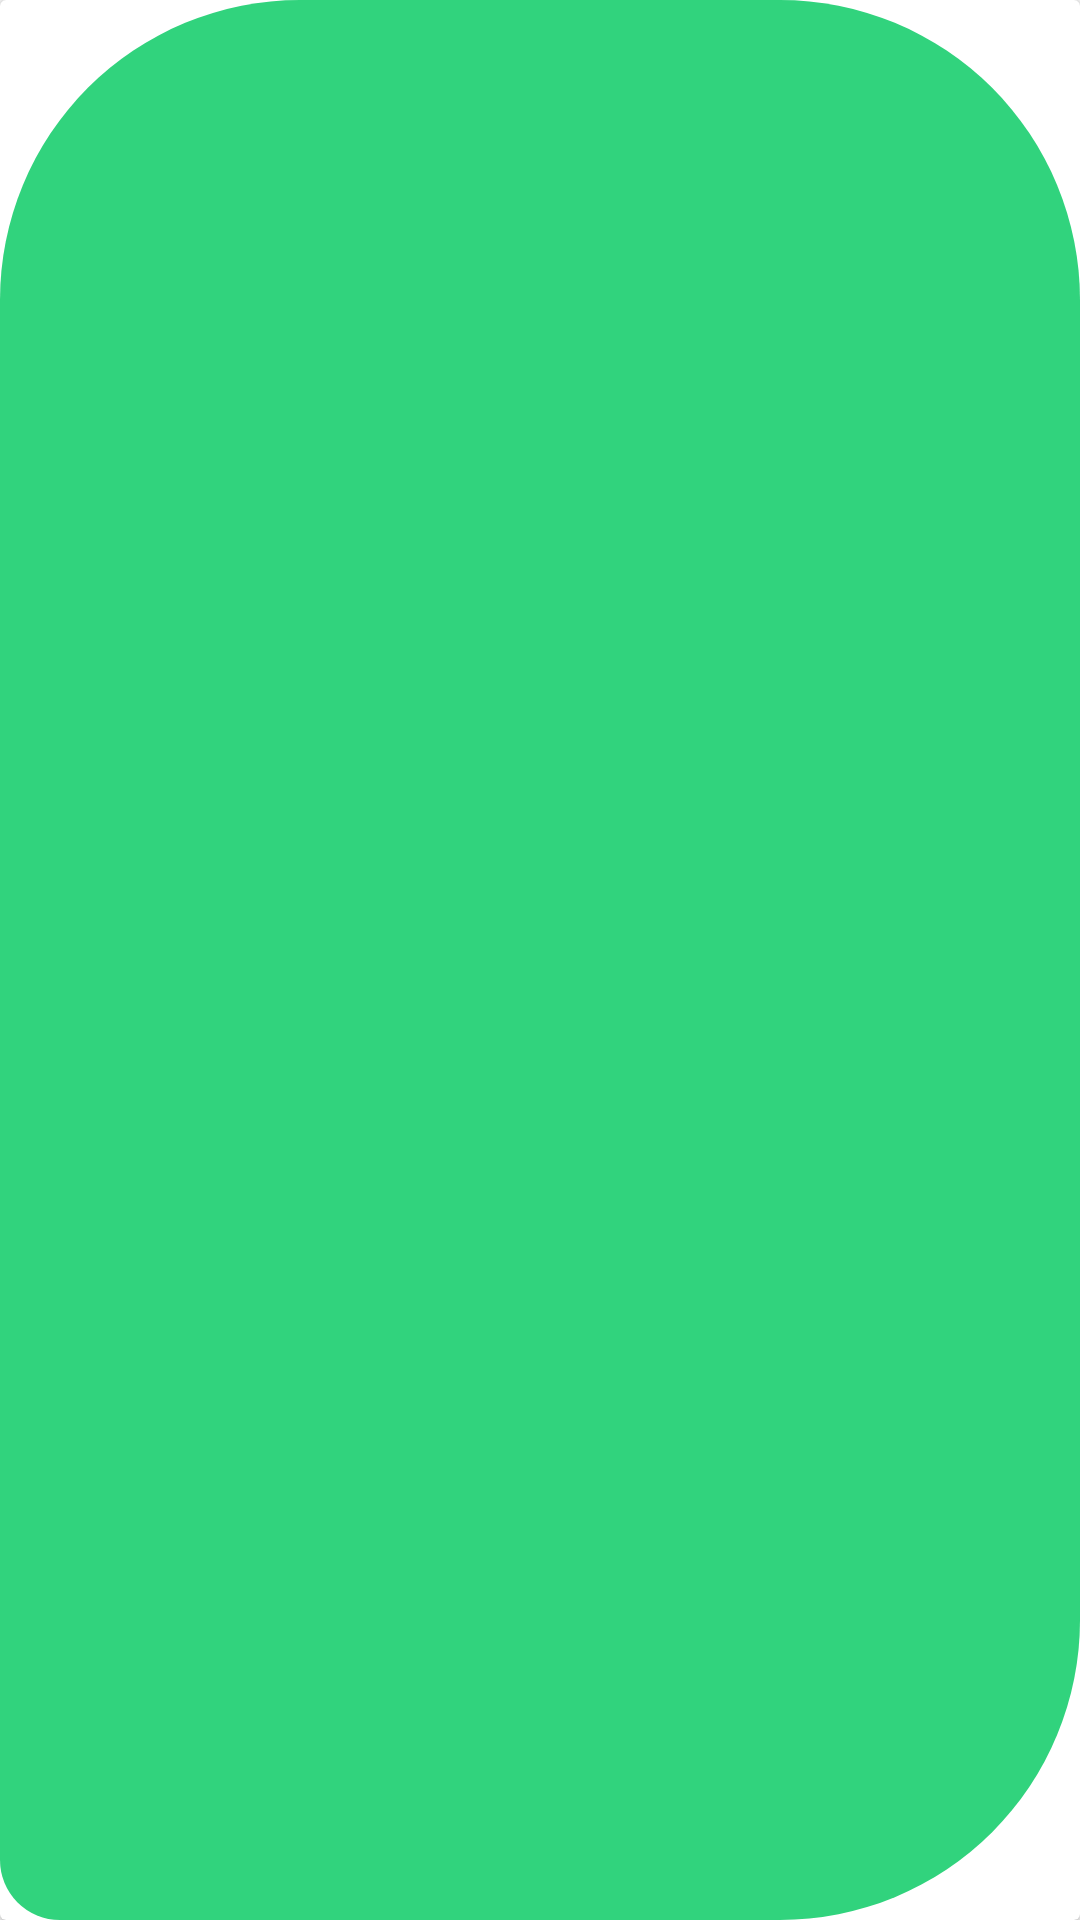

Here is an Android app screen rendered from its layout file. Give the layout XML and the strings, colors and styles it references.
<!-- AndroidManifest.xml: application theme Theme.FarmerApp -->
<!-- res/layout/signin_layout.xml -->
<?xml version="1.0" encoding="utf-8"?>
<androidx.cardview.widget.CardView xmlns:android="http://schemas.android.com/apk/res/android"
    android:layout_width="match_parent"
    android:layout_height="450dp"
    android:layout_gravity="center"
    android:layout_marginRight="16dp"
    android:layout_marginLeft="16dp"
    >

    <androidx.constraintlayout.widget.ConstraintLayout
        android:layout_width="match_parent"
        android:layout_height="match_parent"
        android:background="@drawable/signin_shape">



    </androidx.constraintlayout.widget.ConstraintLayout>

</androidx.cardview.widget.CardView>
<!-- resources referenced by this layout -->
<resources>
  <!-- drawable signin_shape (drawable) -->
  <?xml version="1.0" encoding="utf-8"?>
  <shape xmlns:android="http://schemas.android.com/apk/res/android">
  
      <corners android:bottomLeftRadius="20dp" android:bottomRightRadius="100dp" android:topLeftRadius="100dp" android:topRightRadius="100dp"/>
      <solid android:color="@color/loginColor"/>
  
  </shape>
  <style name="Theme.FarmerApp" parent="Theme.MaterialComponents.DayNight.DarkActionBar.Bridge">
          
          <item name="colorPrimary">@color/colorPrimaryLight</item>
          <item name="colorPrimaryVariant">@color/purple_700</item>
          <item name="colorOnPrimary">@color/white</item>
          
          <item name="colorSecondary">@color/teal_200</item>
          <item name="colorSecondaryVariant">@color/teal_700</item>
          <item name="colorOnSecondary">@color/black</item>
          
          <item name="android:statusBarColor">@color/colorPrimary</item>
          
      </style>
  <color name="loginColor">#31D37D</color>
  <color name="colorPrimaryLight">#106419</color>
  <color name="purple_700">#FF3700B3</color>
  <color name="white">#FFFFFFFF</color>
  <color name="teal_200">#FF03DAC5</color>
  <color name="teal_700">#FF018786</color>
  <color name="black">#FF000000</color>
  <color name="colorPrimary">#07480E</color>
</resources>
